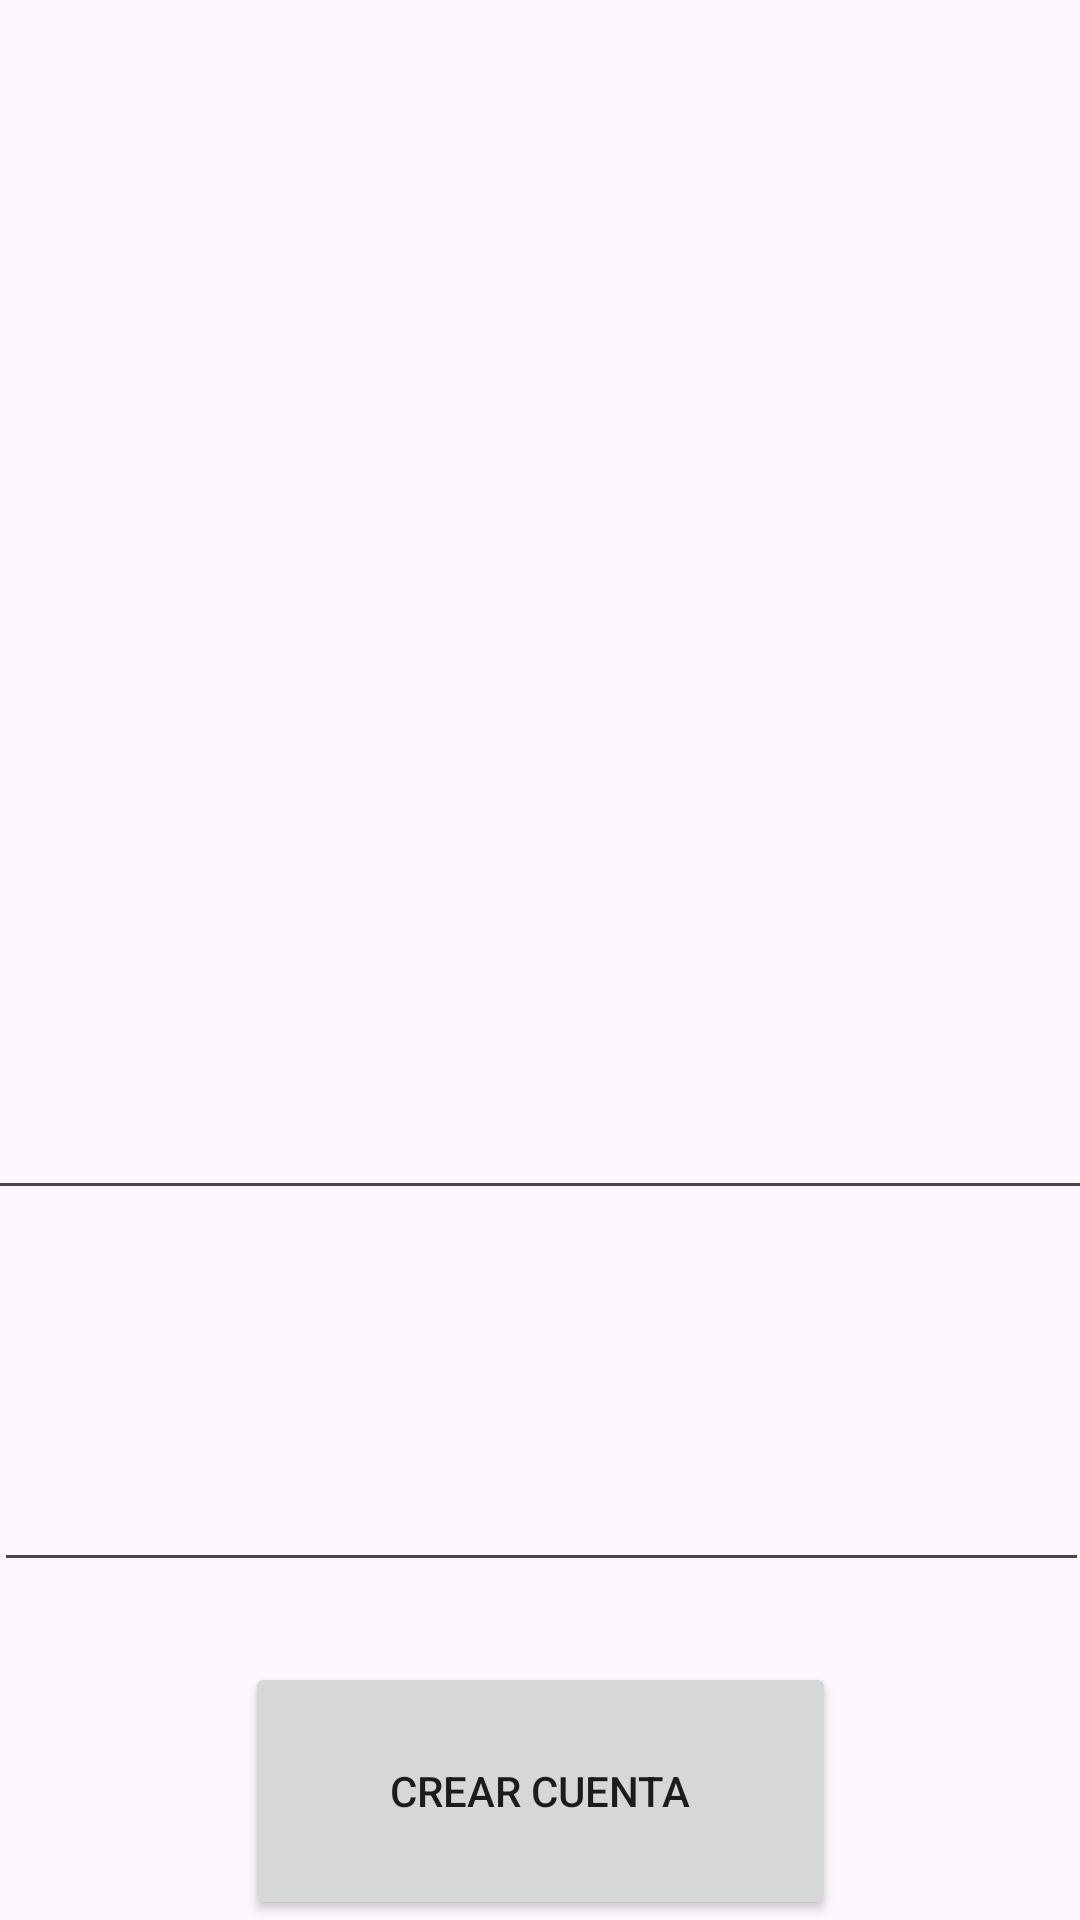

Layout XML and referenced resources for this Android screen:
<!-- AndroidManifest.xml: application theme Theme.Siul_LeunaM -->
<!-- res/layout/activity_registro.xml -->
<?xml version="1.0" encoding="utf-8"?>
<androidx.constraintlayout.widget.ConstraintLayout xmlns:android="http://schemas.android.com/apk/res/android"
    xmlns:app="http://schemas.android.com/apk/res-auto"
    xmlns:tools="http://schemas.android.com/tools"
    android:layout_width="match_parent"
    android:layout_height="match_parent"
    tools:context=".registro">


    <ImageView
        android:id="@+id/imageView2"
        android:layout_width="357dp"
        android:layout_height="327dp"
        app:layout_constraintBottom_toBottomOf="parent"
        app:layout_constraintEnd_toEndOf="parent"
        app:layout_constraintStart_toStartOf="parent"
        app:layout_constraintTop_toTopOf="parent"
        app:layout_constraintVertical_bias="0.039"
        app:srcCompat="@drawable/logo" />

    <Button
        android:id="@+id/button3"
        android:layout_width="197dp"
        android:layout_height="86dp"
        android:text="Crear Cuenta"
        app:layout_constraintBottom_toBottomOf="parent"
        app:layout_constraintEnd_toEndOf="parent"
        app:layout_constraintStart_toStartOf="parent" />

    <EditText
        android:id="@+id/edit_contra_registro"
        android:layout_width="365dp"
        android:layout_height="72dp"
        android:layout_marginTop="52dp"
        android:ems="10"
        android:inputType="textPassword"
        app:layout_constraintEnd_toEndOf="parent"
        app:layout_constraintHorizontal_bias="0.502"
        app:layout_constraintStart_toStartOf="parent"
        app:layout_constraintTop_toBottomOf="@+id/edit_mail_registro" />

    <EditText
        android:id="@+id/edit_mail_registro"
        android:layout_width="381dp"
        android:layout_height="71dp"
        android:ems="10"
        android:inputType="textEmailAddress"
        app:layout_constraintBottom_toBottomOf="parent"
        app:layout_constraintEnd_toEndOf="parent"
        app:layout_constraintHorizontal_bias="0.533"
        app:layout_constraintStart_toStartOf="parent"
        app:layout_constraintTop_toTopOf="parent"
        app:layout_constraintVertical_bias="0.584" />

</androidx.constraintlayout.widget.ConstraintLayout>
<!-- resources referenced by this layout -->
<resources>
  <style name="Theme.Siul_LeunaM" parent="Base.Theme.Siul_LeunaM" />
  <style name="Base.Theme.Siul_LeunaM" parent="Theme.Material3.DayNight.NoActionBar">
          
          
      </style>
</resources>
